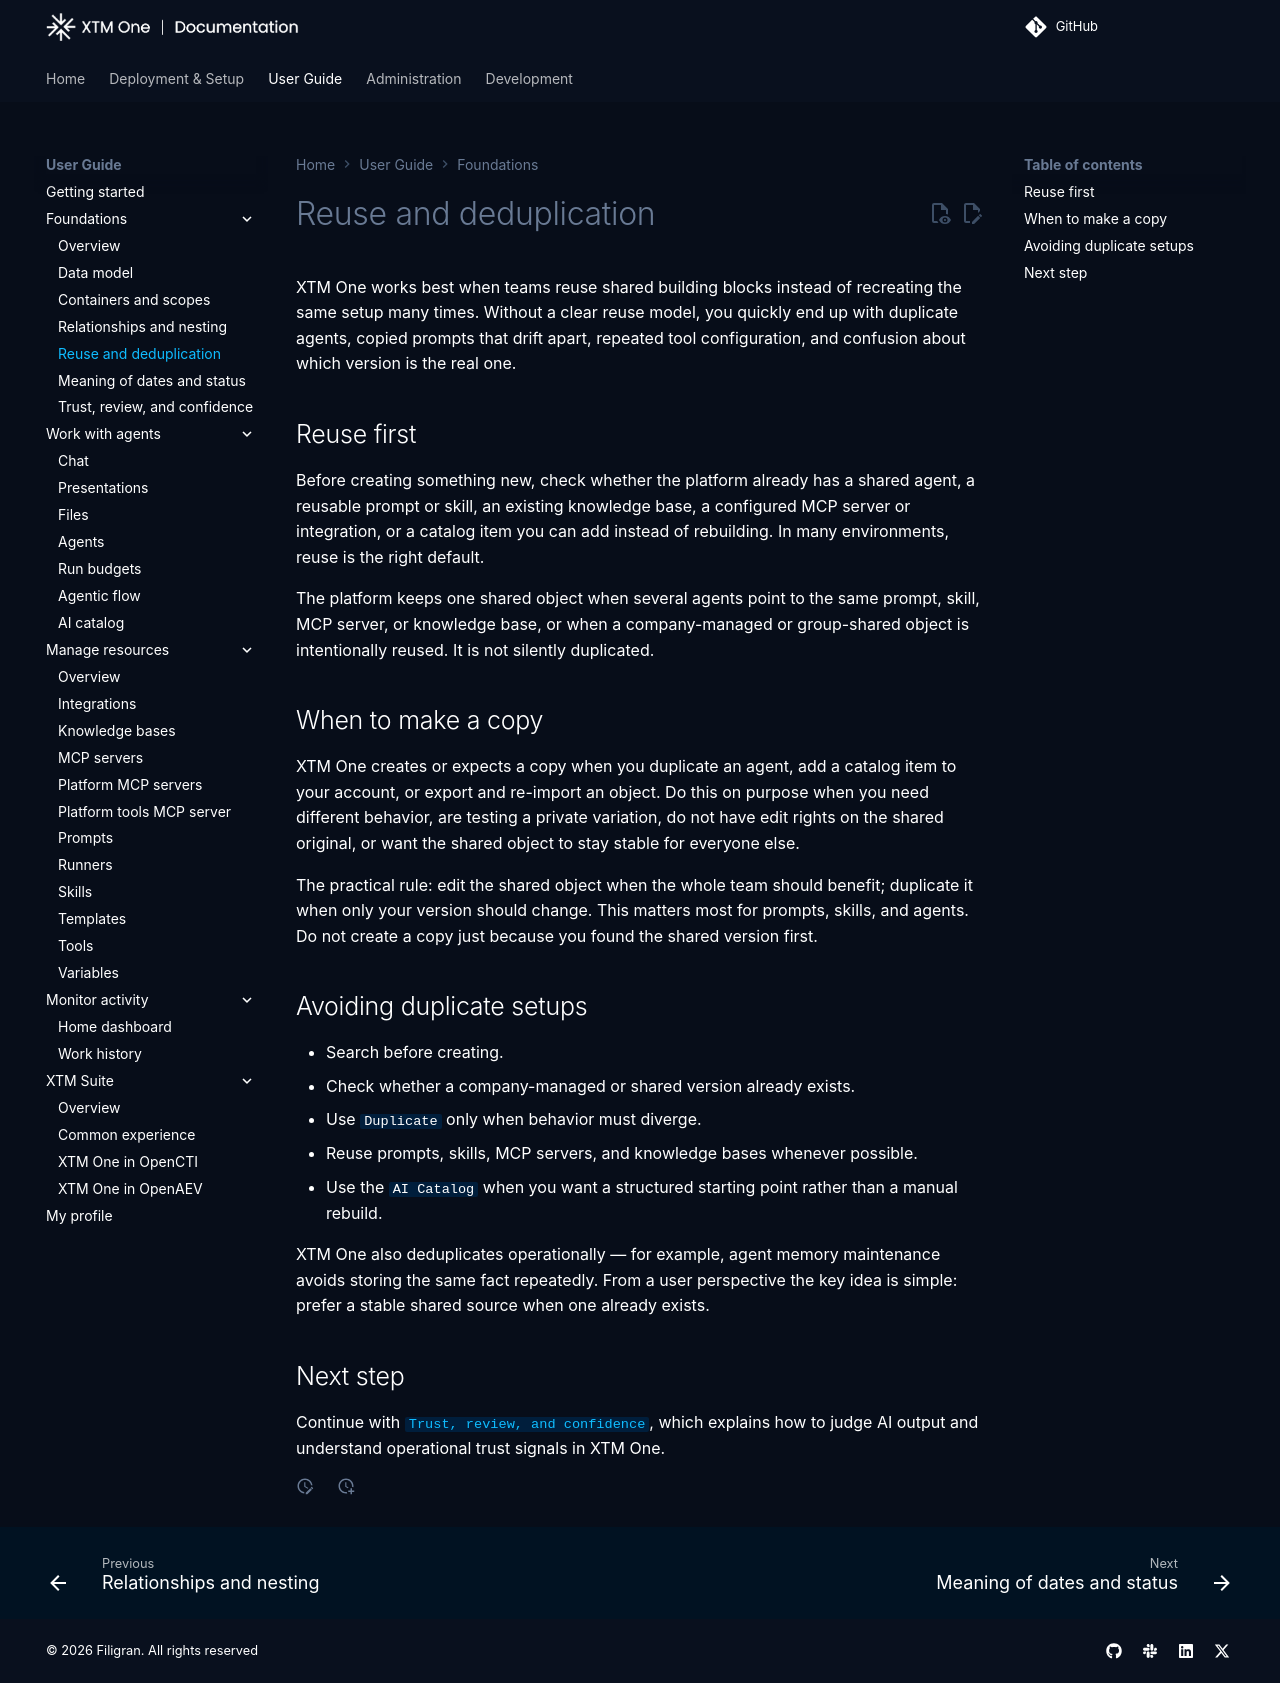

repository: XTM-One-Platform/xtm-one · page: 1.260818.0/usage/foundations/deduplication/index.html · generator: mkdocs

# Reuse and deduplication

XTM One works best when teams reuse shared building blocks instead of recreating the same setup many times. Without a clear reuse model, you quickly end up with duplicate agents, copied prompts that drift apart, repeated tool configuration, and confusion about which version is the real one.

## Reuse first

Before creating something new, check whether the platform already has a shared agent, a reusable prompt or skill, an existing knowledge base, a configured MCP server or integration, or a catalog item you can add instead of rebuilding. In many environments, reuse is the right default.

The platform keeps one shared object when several agents point to the same prompt, skill, MCP server, or knowledge base, or when a company-managed or group-shared object is intentionally reused. It is not silently duplicated.

## When to make a copy

XTM One creates or expects a copy when you duplicate an agent, add a catalog item to your account, or export and re-import an object. Do this on purpose when you need different behavior, are testing a private variation, do not have edit rights on the shared original, or want the shared object to stay stable for everyone else.

The practical rule: edit the shared object when the whole team should benefit; duplicate it when only your version should change. This matters most for prompts, skills, and agents. Do not create a copy just because you found the shared version first.

## Avoiding duplicate setups

- Search before creating.
- Check whether a company-managed or shared version already exists.
- Use `Duplicate` only when behavior must diverge.
- Reuse prompts, skills, MCP servers, and knowledge bases whenever possible.
- Use the `AI Catalog` when you want a structured starting point rather than a manual rebuild.

XTM One also deduplicates operationally — for example, agent memory maintenance avoids storing the same fact repeatedly. From a user perspective the key idea is simple: prefer a stable shared source when one already exists.

## Next step

Continue with [`Trust, review, and confidence`](trust-and-confidence.md), which explains how to judge AI output and understand operational trust signals in XTM One.
